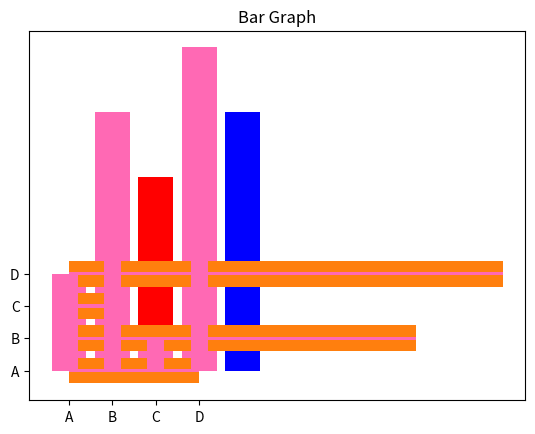

The matplotlib source for this figure:
import matplotlib.pyplot as plt
import numpy as np
x = [1,2,3,4]
y = [5,6,7,8]
plt.title("Bar Graph")
plt.bar(x,y)
plt.show()

# changing bar color
x = [1,2,3,4]
y = [5,6,7,8]
c = ['g','r','y','b']
plt.bar(x,y,color = c)
plt.show()

x = np.array(["A","B","C","D"])
y = np.array([3,8,1,10])
plt.bar(x,y,color = "hotpink")
plt.show()

# CREATING HORIZONTAL REPRESENTATION OF BAR GRAPH
x = np.array(["A","B","C","D"])
y = np.array([3,8,1,10])
plt.barh(x,y) # h is for horizontal representation
plt.show()

# MANAGING BAR GRAPH WIDTH ACCORDING TO NEEDS
x = np.array(["A","B","C","D"])
y = np.array([3,8,1,10])
plt.bar(x,y,color = "hotpink",width=0.4)
plt.show()


x = np.array(["A","B","C","D"])
y = np.array([3,8,1,10])
plt.barh(x,y,color = "hotpink",height=0.1)
plt.show()